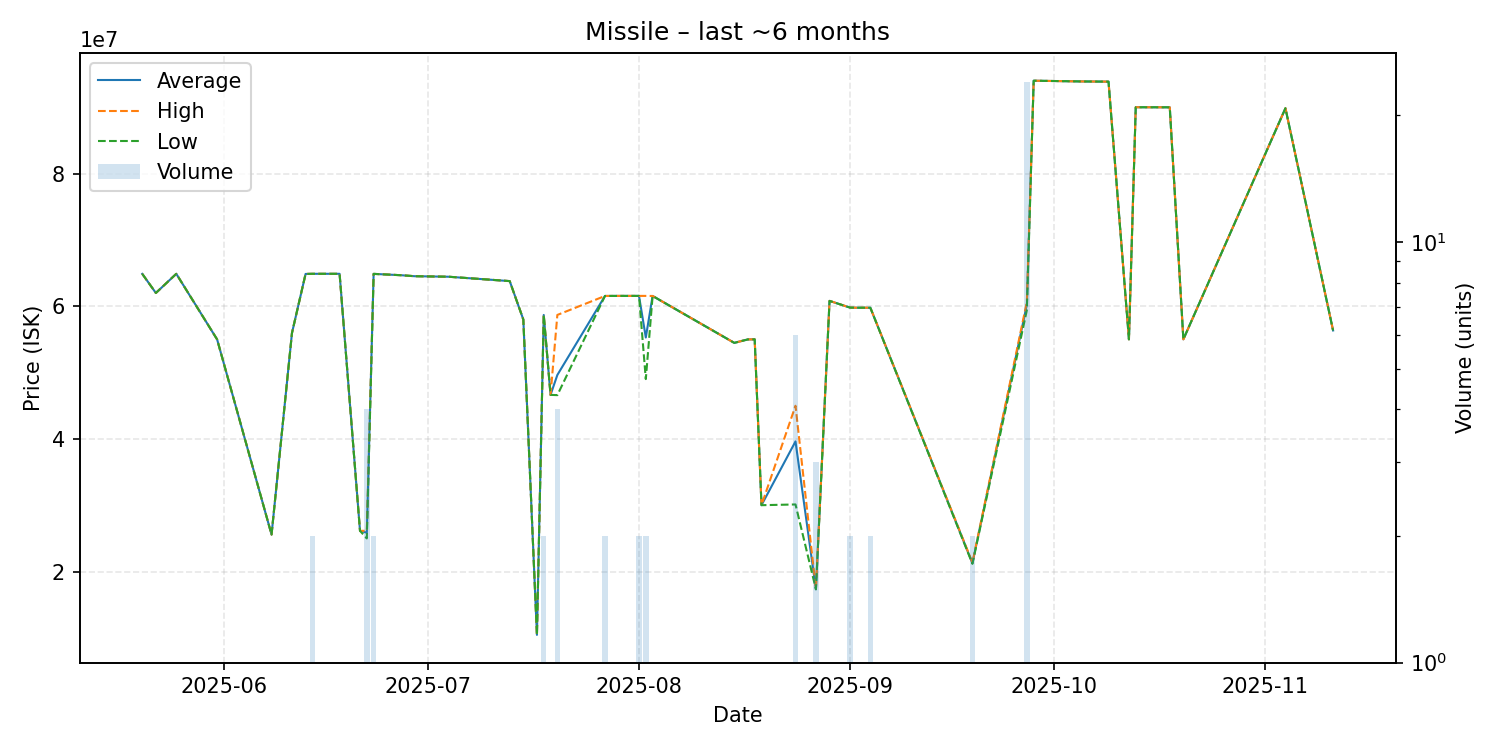

The data file committed next to this chart (first rows):
date, average, highest, lowest, order_count, volume
2025-05-20, 64880000, 64880000, 64880000, 1, 1
2025-05-22, 62000000, 62000000, 62000000, 1, 1
2025-05-25, 64890000, 64890000, 64890000, 1, 1
2025-05-31, 55000000, 55000000, 55000000, 1, 1
2025-06-08, 25580000, 25580000, 25580000, 1, 1
2025-06-11, 55960000, 55960000, 55960000, 1, 1
2025-06-13, 64870000, 64870000, 64870000, 1, 1
2025-06-14, 64890000, 64890000, 64890000, 2, 2
2025-06-15, 64890000, 64890000, 64890000, 1, 1
2025-06-18, 64890000, 64890000, 64890000, 1, 1
2025-06-21, 26140000, 26140000, 26140000, 1, 1
2025-06-22, 25867500, 26150000, 25000000, 4, 4
2025-06-23, 64880000, 64880000, 64880000, 2, 2
2025-06-27, 64680000, 64680000, 64680000, 1, 1
2025-06-29, 64530000, 64530000, 64530000, 1, 1
2025-07-04, 64450000, 64450000, 64450000, 1, 1
2025-07-13, 63790000, 63790000, 63790000, 1, 1
2025-07-15, 58000000, 58000000, 58000000, 1, 1
2025-07-17, 10460000, 10460000, 10460000, 1, 1
2025-07-18, 58685000, 58690000, 58680000, 2, 2
2025-07-19, 46640000, 46640000, 46640000, 1, 1
2025-07-20, 49637500, 58690000, 46600000, 4, 4
2025-07-27, 61550000, 61550000, 61550000, 2, 2
2025-07-29, 61560000, 61560000, 61560000, 1, 1
2025-08-01, 61560000, 61560000, 61560000, 2, 2
2025-08-02, 55290000, 61560000, 49020000, 2, 2
2025-08-03, 61550000, 61550000, 61550000, 1, 1
2025-08-15, 54480000, 54480000, 54480000, 1, 1
2025-08-17, 55000000, 55000000, 55000000, 1, 1
2025-08-18, 55010000, 55010000, 55010000, 1, 1
2025-08-19, 30010000, 30010000, 30010000, 1, 1
2025-08-24, 39623333, 45000000, 30120000, 6, 6
2025-08-27, 17333333, 17340000, 17330000, 2, 3
2025-08-29, 60810000, 60810000, 60810000, 1, 1
2025-09-01, 59800000, 59800000, 59800000, 2, 2
2025-09-02, 59780000, 59780000, 59780000, 1, 1
2025-09-03, 59780000, 59780000, 59780000, 1, 1
2025-09-04, 59775000, 59780000, 59770000, 2, 2
2025-09-19, 21260000, 21350000, 21170000, 2, 2
2025-09-27, 60254583, 60660000, 59420000, 11, 24
2025-09-28, 94000000, 94000000, 94000000, 1, 1
2025-10-05, 93890000, 93890000, 93890000, 1, 1
2025-10-09, 93860000, 93860000, 93860000, 1, 1
2025-10-12, 55010000, 55010000, 55010000, 1, 1
2025-10-13, 90000000, 90000000, 90000000, 1, 1
2025-10-18, 89990000, 89990000, 89990000, 1, 1
2025-10-20, 55010000, 55010000, 55010000, 1, 1
2025-11-04, 89850000, 89850000, 89850000, 1, 1
2025-11-11, 56350000, 56350000, 56350000, 1, 1
